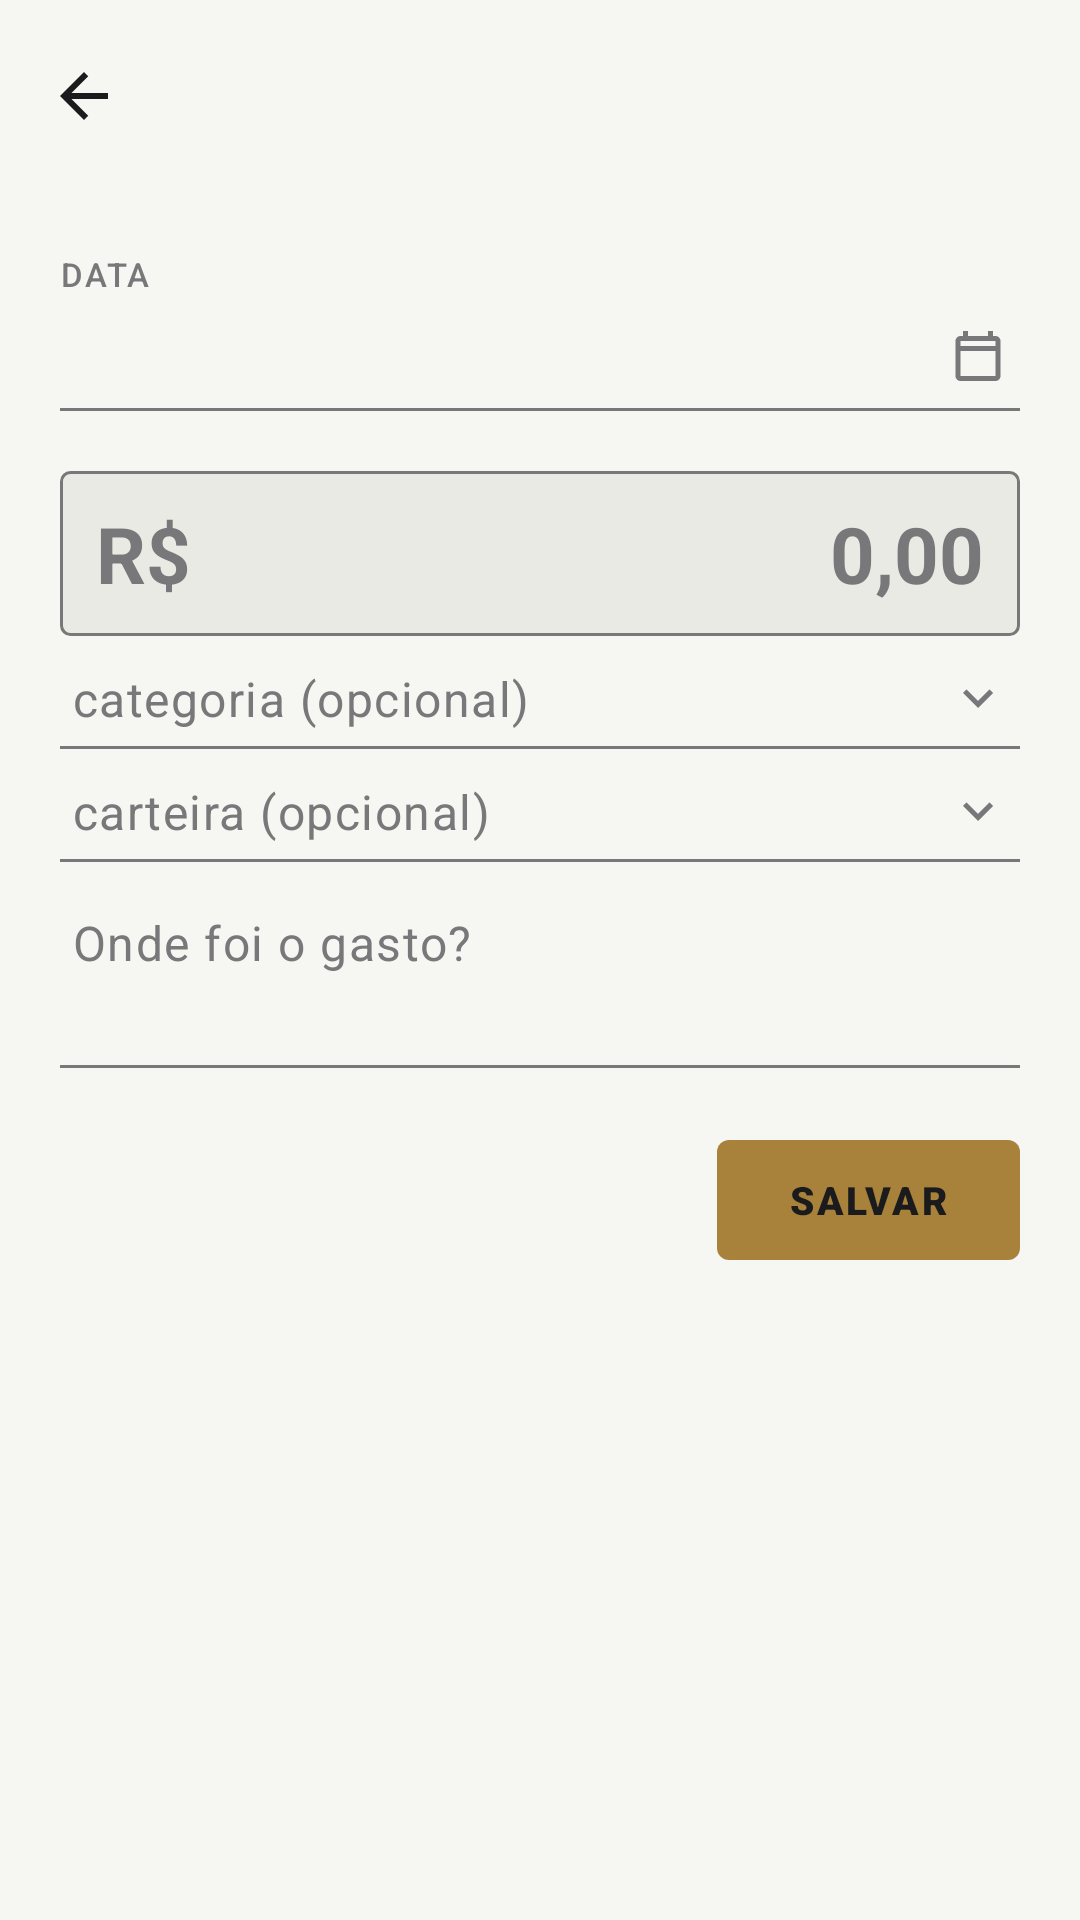

Write the Android layout XML for this screen, with the resource values it uses.
<!-- AndroidManifest.xml: activity theme Theme.AnotaPlus -->
<!-- res/layout/activity_manual_gasto.xml -->
<?xml version="1.0" encoding="utf-8"?>
<androidx.constraintlayout.widget.ConstraintLayout xmlns:android="http://schemas.android.com/apk/res/android"
    xmlns:app="http://schemas.android.com/apk/res-auto"
    android:layout_width="match_parent"
    android:layout_height="match_parent"
    android:background="@color/paper">

    <com.google.android.material.appbar.MaterialToolbar
        android:id="@+id/toolbar"
        style="@style/Widget.AnotaPlus.Toolbar"
        android:layout_width="0dp"
        android:layout_height="wrap_content"
        android:title="@string/title_novo_gasto"
        app:navigationIcon="@drawable/ic_back"
        app:layout_constraintTop_toTopOf="parent"
        app:layout_constraintStart_toStartOf="parent"
        app:layout_constraintEnd_toEndOf="parent" />

    <androidx.core.widget.NestedScrollView
        android:layout_width="0dp"
        android:layout_height="0dp"
        app:layout_constraintTop_toBottomOf="@id/toolbar"
        app:layout_constraintBottom_toBottomOf="parent"
        app:layout_constraintStart_toStartOf="parent"
        app:layout_constraintEnd_toEndOf="parent">

        <LinearLayout
            android:layout_width="match_parent"
            android:layout_height="wrap_content"
            android:orientation="vertical"
            android:padding="20dp">

            <TextView
                android:layout_width="match_parent"
                android:layout_height="wrap_content"
                android:text="@string/label_data"
                android:textAppearance="@style/TextAppearance.AnotaPlus.Label" />

            <TextView
                android:id="@+id/text_data"
                android:layout_width="match_parent"
                android:layout_height="wrap_content"
                android:layout_marginTop="10dp"
                android:background="@drawable/bg_underline_field"
                android:clickable="true"
                android:focusable="true"
                android:paddingHorizontal="4dp"
                android:paddingBottom="8dp"
                android:drawableEnd="@drawable/ic_calendar"
                android:drawablePadding="8dp"
                android:fontFamily="monospace"
                android:textColor="@color/ink"
                android:textSize="15sp" />

            <LinearLayout
                android:id="@+id/layout_valor"
                android:layout_width="match_parent"
                android:layout_height="wrap_content"
                android:layout_marginTop="20dp"
                android:orientation="horizontal"
                android:gravity="center_vertical"
                android:background="@drawable/bg_amount_field">

                <TextView
                    android:layout_width="wrap_content"
                    android:layout_height="wrap_content"
                    android:layout_marginEnd="8dp"
                    android:text="@string/prefix_valor"
                    android:textAppearance="@style/TextAppearance.AnotaPlus.Amount"
                    android:textColor="@color/ink_soft" />

                <EditText
                    android:id="@+id/edit_valor"
                    android:layout_width="0dp"
                    android:layout_height="wrap_content"
                    android:layout_weight="1"
                    android:background="@null"
                    android:gravity="end"
                    android:hint="@string/hint_valor"
                    android:textColor="@color/ink"
                    android:textColorHint="@color/ink_soft"
                    android:inputType="numberDecimal"
                    android:textAppearance="@style/TextAppearance.AnotaPlus.Amount" />

            </LinearLayout>

            
            <AutoCompleteTextView
                android:id="@+id/edit_categoria"
                android:layout_width="match_parent"
                android:layout_height="wrap_content"
                android:layout_marginTop="10dp"
                android:background="@drawable/bg_underline_field"
                android:paddingHorizontal="4dp"
                android:paddingBottom="6dp"
                android:hint="@string/hint_categoria"
                android:textColor="@color/ink"
                android:textColorHint="@color/ink_soft"
                android:inputType="none"
                android:cursorVisible="false"
                android:drawableEnd="@drawable/ic_chevron_down"
                android:drawablePadding="6dp"
                android:popupBackground="@drawable/bg_card_free"
                android:textAppearance="@style/TextAppearance.AnotaPlus.Body" />

            
            <AutoCompleteTextView
                android:id="@+id/edit_carteira"
                android:layout_width="match_parent"
                android:layout_height="wrap_content"
                android:layout_marginTop="10dp"
                android:background="@drawable/bg_underline_field"
                android:paddingHorizontal="4dp"
                android:paddingBottom="6dp"
                android:hint="@string/hint_carteira"
                android:textColor="@color/ink"
                android:textColorHint="@color/ink_soft"
                android:inputType="none"
                android:cursorVisible="false"
                android:drawableEnd="@drawable/ic_chevron_down"
                android:drawablePadding="6dp"
                android:popupBackground="@drawable/bg_card_free"
                android:textAppearance="@style/TextAppearance.AnotaPlus.Body" />

            <EditText
                android:id="@+id/edit_texto"
                android:layout_width="match_parent"
                android:layout_height="wrap_content"
                android:layout_marginTop="16dp"
                android:background="@drawable/bg_underline_field"
                android:paddingHorizontal="4dp"
                android:paddingBottom="8dp"
                android:minLines="2"
                android:maxLines="5"
                android:gravity="top"
                android:hint="@string/hint_gasto"
                android:textColor="@color/ink"
                android:textColorHint="@color/ink_soft"
                android:inputType="textMultiLine|textCapSentences"
                android:textAppearance="@style/TextAppearance.AnotaPlus.Body"
                android:lineSpacingExtra="4dp" />

            <com.google.android.material.button.MaterialButton
                android:id="@+id/btn_salvar"
                style="@style/Widget.AnotaPlus.Button.Stamp"
                android:layout_width="wrap_content"
                android:layout_height="wrap_content"
                android:layout_marginTop="20dp"
                android:layout_gravity="end"
                android:text="@string/btn_salvar" />

        </LinearLayout>

    </androidx.core.widget.NestedScrollView>

</androidx.constraintlayout.widget.ConstraintLayout>
<!-- resources referenced by this layout -->
<resources>
  <color name="ink">#1B1B1D</color>
  <color name="ink_soft">#78787A</color>
  <color name="paper">#F6F6F3</color>
  <!-- drawable bg_card_free (drawable) -->
  <?xml version="1.0" encoding="utf-8"?>
  <shape xmlns:android="http://schemas.android.com/apk/res/android"
      android:shape="rectangle">
      <solid android:color="@color/paper" />
      <stroke
          android:width="1.5dp"
          android:color="@color/ink" />
      <corners android:radius="6dp" />
  </shape>
  <!-- drawable ic_back (drawable) -->
  <?xml version="1.0" encoding="utf-8"?>
  <vector xmlns:android="http://schemas.android.com/apk/res/android"
      android:width="24dp"
      android:height="24dp"
      android:viewportWidth="24"
      android:viewportHeight="24"
      android:tint="@color/ink">
      <path
          android:fillColor="@android:color/white"
          android:pathData="M20,11H7.83l5.59,-5.59L12,4l-8,8 8,8 1.41,-1.41L7.83,13H20v-2z" />
  </vector>
  <!-- drawable ic_chevron_down (drawable) -->
  <?xml version="1.0" encoding="utf-8"?>
  <vector xmlns:android="http://schemas.android.com/apk/res/android"
      android:width="20dp"
      android:height="20dp"
      android:viewportWidth="24"
      android:viewportHeight="24"
      android:tint="@color/ink_soft">
      <path
          android:fillColor="@android:color/white"
          android:pathData="M7.41,8.59L12,13.17l4.59,-4.58L18,10l-6,6 -6,-6z" />
  </vector>
  <string name="btn_salvar">Salvar</string>
  <string name="hint_carteira">carteira (opcional)</string>
  <string name="hint_categoria">categoria (opcional)</string>
  <string name="hint_gasto">Onde foi o gasto?</string>
  <string name="hint_valor">0,00</string>
  <string name="label_data">Data</string>
  <string name="prefix_valor">R$</string>
  <string name="title_novo_gasto">Novo gasto</string>
  <style name="TextAppearance.AnotaPlus.Amount" parent="TextAppearance.Material3.HeadlineSmall">
          <item name="android:fontFamily">monospace</item>
          <item name="android:textColor">@color/ink</item>
          <item name="android:textStyle">bold</item>
          <item name="android:textSize">26sp</item>
      </style>
  <style name="TextAppearance.AnotaPlus.Body" parent="TextAppearance.Material3.BodyLarge">
          <item name="android:fontFamily">sans-serif</item>
          <item name="android:textColor">@color/ink</item>
          <item name="android:textSize">16sp</item>
      </style>
  <style name="TextAppearance.AnotaPlus.Label" parent="TextAppearance.Material3.LabelSmall">
          <item name="android:fontFamily">sans-serif-medium</item>
          <item name="android:textColor">@color/ink_soft</item>
          <item name="android:textSize">11sp</item>
          <item name="android:letterSpacing">0.06</item>
          <item name="android:textAllCaps">true</item>
      </style>
  <style name="Widget.AnotaPlus.Toolbar" parent="Widget.Material3.Toolbar">
          <item name="android:background">@color/paper</item>
          <item name="titleTextColor">@color/ink</item>
          <item name="titleTextAppearance">@style/TextAppearance.AnotaPlus.Wordmark</item>
      </style>
  <style name="Theme.AnotaPlus" parent="Theme.Material3.Light.NoActionBar">
          <item name="colorPrimary">@color/ink</item>
          <item name="colorOnPrimary">@color/paper</item>
          <item name="android:windowBackground">@color/paper</item>
          <item name="android:statusBarColor">@color/paper</item>
          <item name="android:windowLightStatusBar">true</item>
      </style>
  <color name="paper_dim">#EAEAE5</color>
  <style name="TextAppearance.AnotaPlus.Wordmark" parent="TextAppearance.Material3.TitleMedium">
          <item name="android:fontFamily">sans-serif-black</item>
          <item name="android:textColor">@color/ink</item>
          <item name="android:textSize">15sp</item>
          <item name="android:letterSpacing">0.08</item>
          <item name="android:textAllCaps">true</item>
      </style>
</resources>
